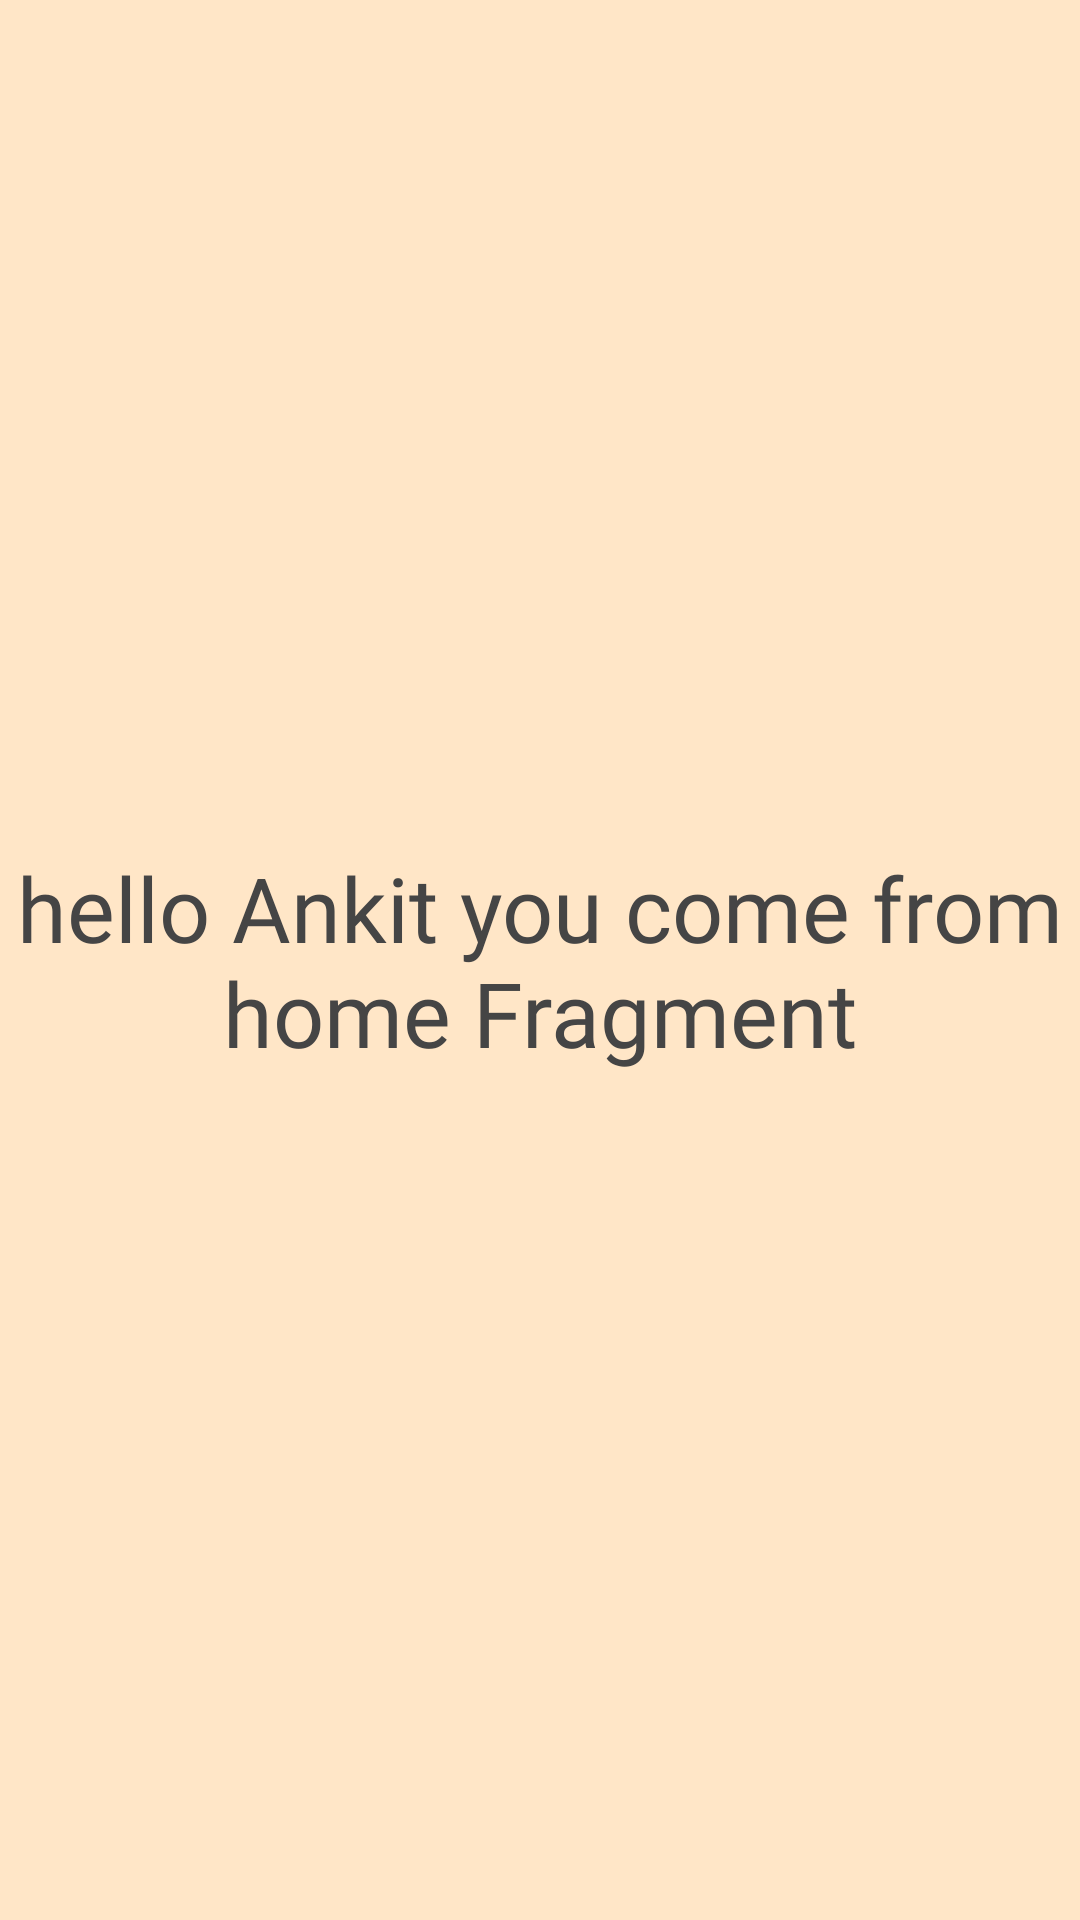

The Android layout XML behind this screen, and the referenced resources:
<!-- AndroidManifest.xml: application theme Theme.NavigationDrawer -->
<!-- res/layout/fragment_user.xml -->
<?xml version="1.0" encoding="utf-8"?>
<androidx.constraintlayout.widget.ConstraintLayout xmlns:android="http://schemas.android.com/apk/res/android"
    xmlns:app="http://schemas.android.com/apk/res-auto"
    xmlns:tools="http://schemas.android.com/tools"
    android:layout_width="match_parent"
    android:layout_height="match_parent"
    tools:context=".UserFragment"
    android:background="#FFE6C7">

    


    <TextView
        android:layout_width="match_parent"
        android:layout_height="wrap_content"
        android:fontFamily="@font/aclonica"
        android:gravity="center"
        android:text="hello Ankit you come from home Fragment"
        android:textColor="#454545"
        android:textSize="30sp"
        app:layout_constraintBottom_toBottomOf="parent"
        app:layout_constraintEnd_toEndOf="parent"
        app:layout_constraintStart_toStartOf="parent"
        app:layout_constraintTop_toTopOf="parent" />
</androidx.constraintlayout.widget.ConstraintLayout>
<!-- resources referenced by this layout -->
<resources>
  <style name="Theme.NavigationDrawer" parent="Base.Theme.NavigationDrawer" />
  <style name="Base.Theme.NavigationDrawer" parent="Theme.Material3.DayNight.NoActionBar">
          
           <item name="colorPrimary">@color/custom_toolbar_title_color</item>
  <item name="colorOnSurface">@color/pink</item>
  
  
  
  
  
  
  
      </style>
  <color name="custom_toolbar_title_color">#A5C0DD</color>
  <color name="pink">#FFABAB</color>
</resources>
